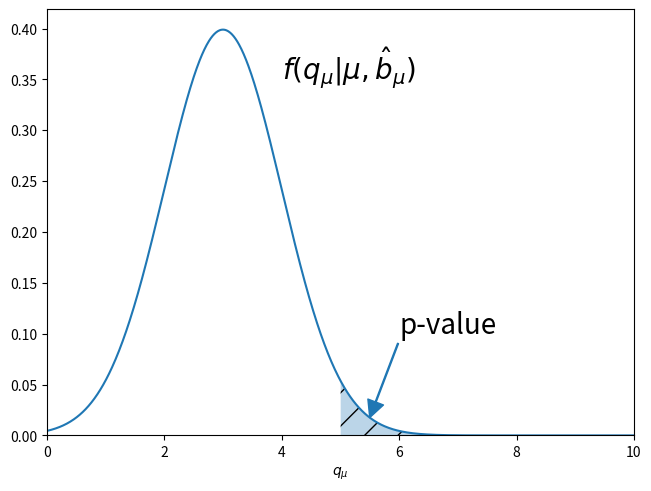

Write the Python code that produced this figure. (Note: this script raises an exception after producing the figure.)
import matplotlib.pyplot as plt
from scipy.stats import norm
import numpy as np

q = np.linspace(0,10,1000)
plt.subplots(constrained_layout=True)
plt.plot(q, norm(3,1).pdf(q))
plt.fill_between(q[500:], norm(3,1).pdf(q[500:]), alpha=0.3, hatch='/')
plt.annotate('p-value', xy=(5.5, norm(3,1).pdf(5.5)), xytext=(6, 0.1), arrowprops=dict(facecolor='tab:blue', edgecolor='tab:blue', width=0.7), fontsize=20)
plt.annotate(r'$f(q_\mu\vert\mu,\hat{b}_\mu)$', xy=(3, norm(3,1).pdf(3)), xytext=(4, 0.35), fontsize=20)
plt.xlim(0,10)
plt.ylim(0,)
plt.xlabel(r'$q_\mu$')
plt.savefig('build/distribution.pdf')
plt.close()
